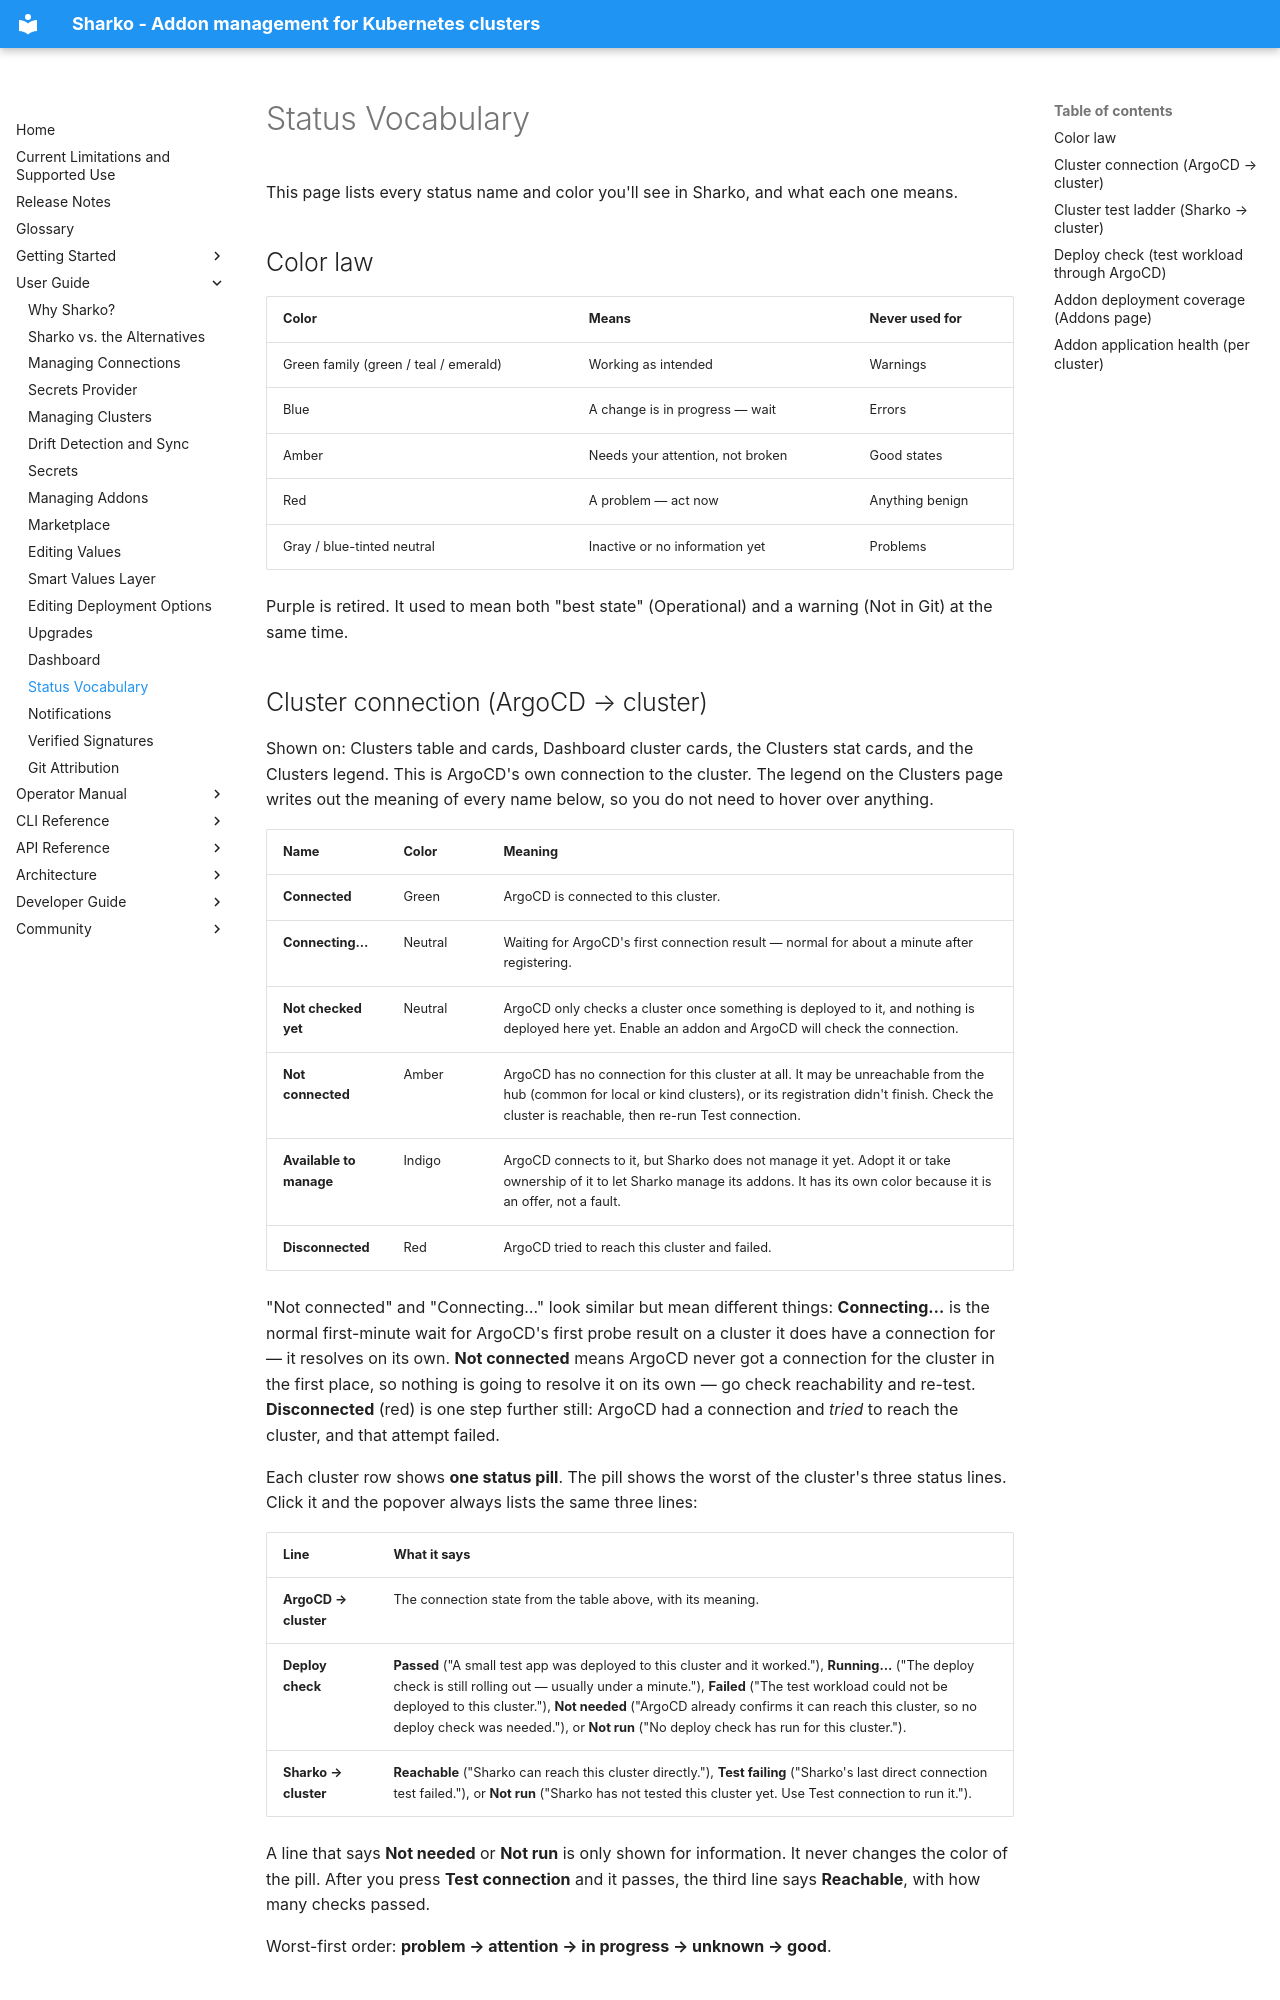

repository: MoranWeissman/sharko · page: user-guide/status-vocabulary/index.html · generator: mkdocs

# Status Vocabulary

This page lists every status name and color you'll see in Sharko, and what each one means.

## Color law

| Color | Means | Never used for |
|-------|-------|----------------|
| Green family (green / teal / emerald) | Working as intended | Warnings |
| Blue | A change is in progress — wait | Errors |
| Amber | Needs your attention, not broken | Good states |
| Red | A problem — act now | Anything benign |
| Gray / blue-tinted neutral | Inactive or no information yet | Problems |

Purple is retired. It used to mean both "best state" (Operational) and a
warning (Not in Git) at the same time.
